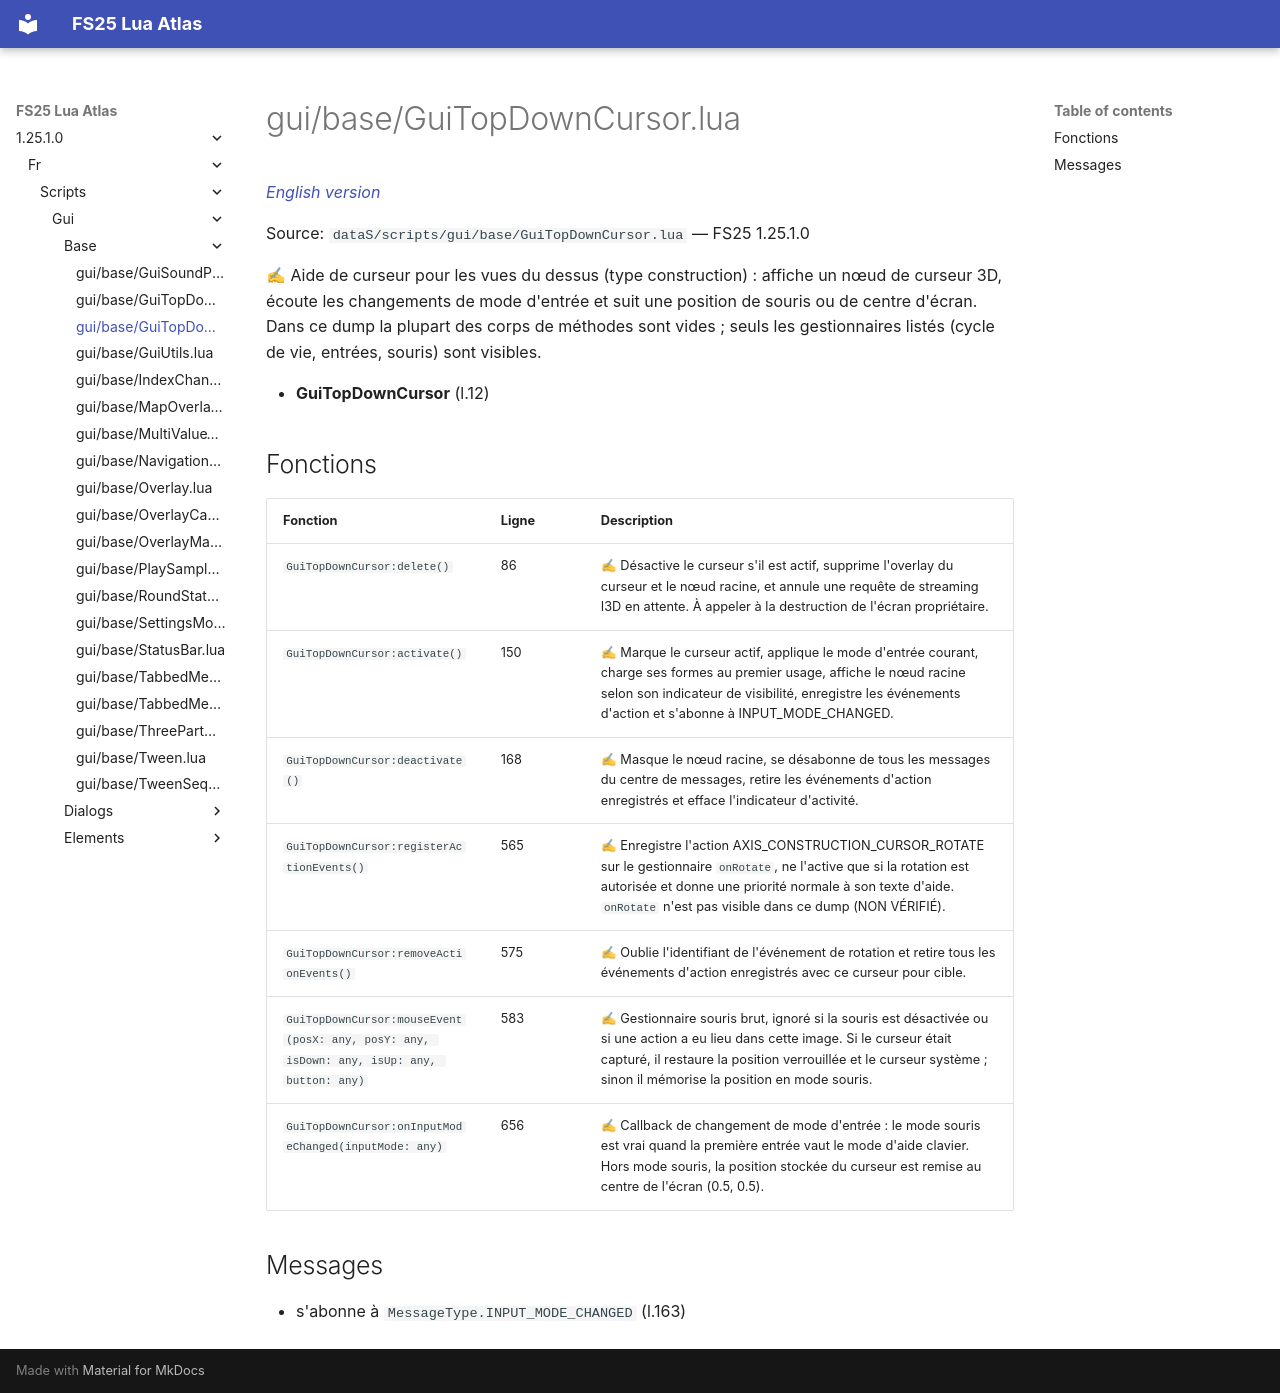

repository: Tim0219800/fs25-lua-atlas · page: 1.25.1.0/fr/scripts/gui/base/GuiTopDownCursor.html · generator: mkdocs

# gui/base/GuiTopDownCursor.lua

*[English version](../../../../scripts/gui/base/GuiTopDownCursor.md)*

Source: `dataS/scripts/gui/base/GuiTopDownCursor.lua` — FS25 1.25.1.0

✍ Aide de curseur pour les vues du dessus (type construction) : affiche un nœud de curseur 3D, écoute les changements de mode d'entrée et suit une position de souris ou de centre d'écran. Dans ce dump la plupart des corps de méthodes sont vides ; seuls les gestionnaires listés (cycle de vie, entrées, souris) sont visibles.

- **GuiTopDownCursor** (l.12)

## Fonctions

| Fonction | Ligne | Description |
|---|---|---|
| `GuiTopDownCursor:delete()` | 86 | ✍ Désactive le curseur s'il est actif, supprime l'overlay du curseur et le nœud racine, et annule une requête de streaming I3D en attente. À appeler à la destruction de l'écran propriétaire. |
| `GuiTopDownCursor:activate()` | 150 | ✍ Marque le curseur actif, applique le mode d'entrée courant, charge ses formes au premier usage, affiche le nœud racine selon son indicateur de visibilité, enregistre les événements d'action et s'abonne à INPUT_MODE_CHANGED. |
| `GuiTopDownCursor:deactivate()` | 168 | ✍ Masque le nœud racine, se désabonne de tous les messages du centre de messages, retire les événements d'action enregistrés et efface l'indicateur d'activité. |
| `GuiTopDownCursor:registerActionEvents()` | 565 | ✍ Enregistre l'action AXIS_CONSTRUCTION_CURSOR_ROTATE sur le gestionnaire `onRotate`, ne l'active que si la rotation est autorisée et donne une priorité normale à son texte d'aide. `onRotate` n'est pas visible dans ce dump (NON VÉRIFIÉ). |
| `GuiTopDownCursor:removeActionEvents()` | 575 | ✍ Oublie l'identifiant de l'événement de rotation et retire tous les événements d'action enregistrés avec ce curseur pour cible. |
| `GuiTopDownCursor:mouseEvent(posX: any, posY: any, isDown: any, isUp: any, button: any)` | 583 | ✍ Gestionnaire souris brut, ignoré si la souris est désactivée ou si une action a eu lieu dans cette image. Si le curseur était capturé, il restaure la position verrouillée et le curseur système ; sinon il mémorise la position en mode souris. |
| `GuiTopDownCursor:onInputModeChanged(inputMode: any)` | 656 | ✍ Callback de changement de mode d'entrée : le mode souris est vrai quand la première entrée vaut le mode d'aide clavier. Hors mode souris, la position stockée du curseur est remise au centre de l'écran (0.5, 0.5). |

## Messages

- s'abonne à `MessageType.INPUT_MODE_CHANGED` (l.163)
